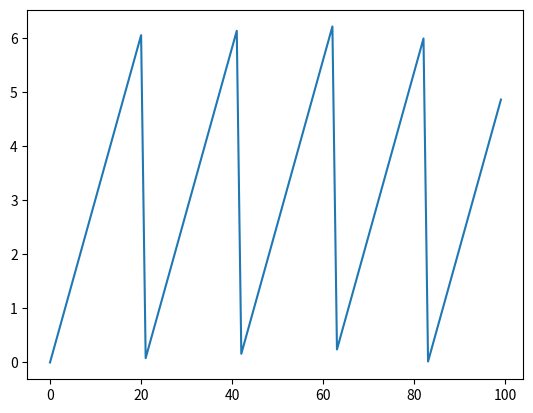

This figure's Python source:
import numpy as np
import matplotlib.pyplot as plt

class CanonicalSystem:
    """ 
        Canonical System of the Dynamic Movement Primitives 

        Discrete Movement: Equation 2.2 of [REF]
        Rhythmic Movement: Equation 2.5 of [REF]
        [REF]: Ijspeert, Auke Jan, et al. "Dynamical movement primitives: learning attractor models for motor behaviors." Neural computation 25.2 (2013): 328-373.
    """

    def __init__( self, mov_type: str, **kwargs ):

        assert mov_type in [ "rhythmic", "discrete" ]
        
        self.mov_type = mov_type

        # If movement is discrete
        if self.mov_type == "discrete":
            self.alpha_s = kwargs.get( 'alpha_s', 1.0 )
            self.tau     = kwargs.get( 'tau'    , 1.0 )

        else:
            self.tau     = kwargs.get( 'tau', 1.0 )

        self.reset( )


    def reset( self ):
        """
            Reset the system state
        """
        # If movement is discrete
        if self.mov_type == "discrete":
            self.s = 1

        else:
            self.s = 0 


    def get_value( self, t ):
        """
            The value at time t

            Discrete Movement: Equation 2.2 of [REF]

        """   
        if self.mov_type == "discrete":
            return np.exp( -self.alpha_s/self.tau * t )
        else:
            return np.mod( t/self.tau, 2 * np.pi )
        
if __name__ == "__main__":
    
    N = 100
    t_arr = np.linspace( 0, 30, N )

    discrete_cs = CanonicalSystem( mov_type = "rhythmic" )

    s_arr =  discrete_cs.get_value( t_arr )

    plt.plot( s_arr )
    plt.show( )
